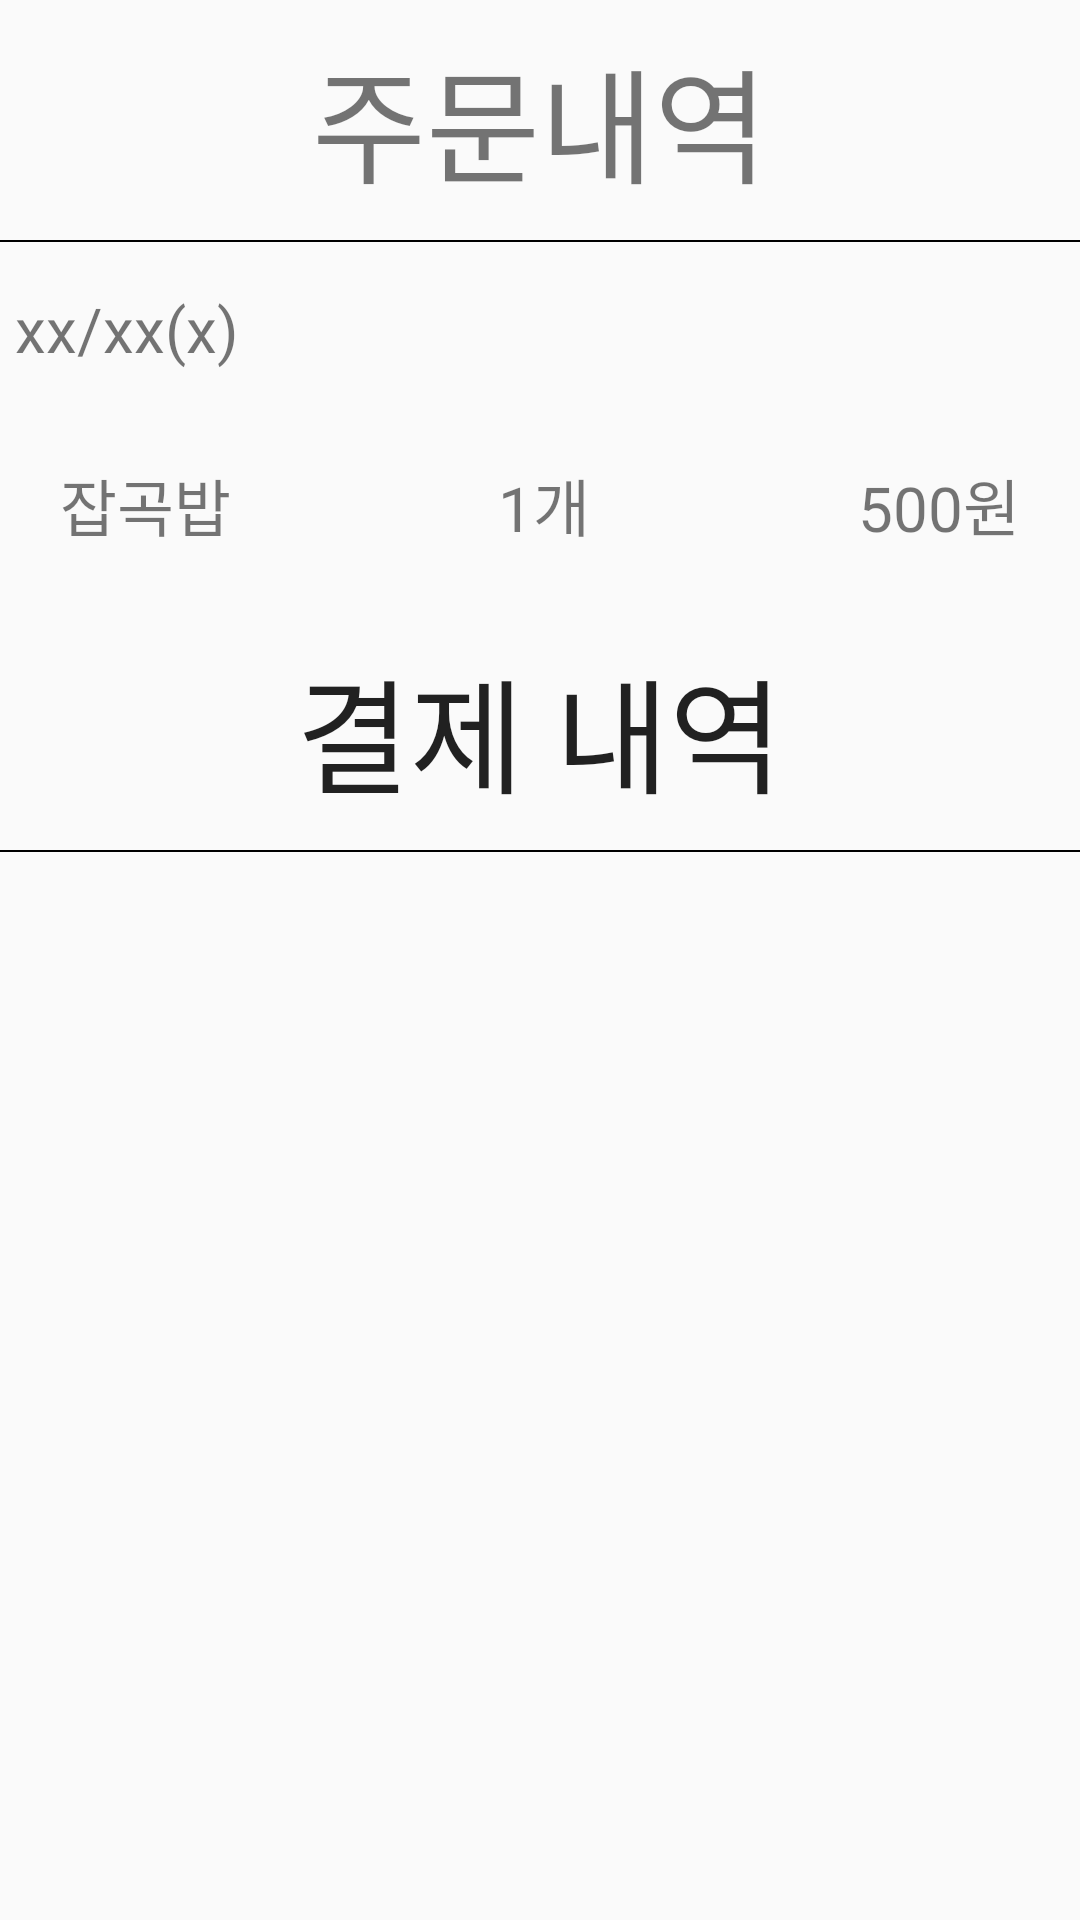

Produce the Android XML layout that renders to this screen, including the resource entries it uses.
<!-- AndroidManifest.xml: application theme AppTheme -->
<!-- res/layout/payment_history.xml -->
<?xml version="1.0" encoding="utf-8"?>
<LinearLayout xmlns:android="http://schemas.android.com/apk/res/android"
    android:orientation="vertical" android:layout_width="match_parent"
    android:layout_height="match_parent">
    <LinearLayout
        android:layout_width="match_parent"
        android:layout_height="wrap_content"
        android:layout_margin="10dp">
        <TextView
            android:layout_width="match_parent"
            android:layout_height="wrap_content"
            android:text="주문내역"
            android:textSize="20pt"
            android:gravity="center_horizontal"/>
    </LinearLayout>

    <View
        android:layout_width="match_parent"
        android:layout_height="2px"
        android:background="#000000"/>
    <LinearLayout
        android:layout_width="match_parent"
        android:layout_height="wrap_content"
        android:orientation="horizontal"
        android:layout_marginTop="10dp"
        android:layout_marginBottom="5dp">

        <TextView
            android:layout_width="wrap_content"
            android:layout_height="wrap_content"
            android:text="xx/xx(x)"
            android:textSize="10pt"
            android:layout_margin="5dp"/>
    </LinearLayout>
    <LinearLayout
        android:layout_width="match_parent"
        android:layout_height="wrap_content"
        android:layout_margin="10dp"
        android:orientation="horizontal"
        android:gravity="center">

        <TextView
            android:layout_width="wrap_content"
            android:layout_height="wrap_content"
            android:text="잡곡밥"
            android:textSize="10pt"
            android:layout_margin="10dp"
            android:gravity="left"
            android:layout_weight="1"/>
        <TextView
            android:layout_width="wrap_content"
            android:layout_height="wrap_content"
            android:text="1개"
            android:textSize="10pt"
            android:layout_margin="10dp"
            android:gravity="center"
            android:layout_weight="1"/>
        <TextView
            android:layout_width="wrap_content"
            android:layout_height="wrap_content"
            android:text="500원"
            android:textSize="10pt"
            android:layout_margin="10dp"
            android:gravity="right"
            android:layout_weight="1"/>

    </LinearLayout>
    <LinearLayout
        android:layout_width="match_parent"
        android:layout_height="wrap_content"
        android:orientation="horizontal"
        android:gravity="center_horizontal">
        <Button
            android:layout_width="wrap_content"
            android:layout_height="wrap_content"
            android:text="결제 내역"
            android:textSize="20pt"
            android:background="none"
            android:layout_margin="10dp"
            android:gravity="center_horizontal"/>
    </LinearLayout>
    <View
        android:layout_width="match_parent"
        android:layout_height="2px"
        android:background="#000000"/>


</LinearLayout>
<!-- resources referenced by this layout -->
<resources>
  <style name="AppTheme" parent="Theme.AppCompat.Light.DarkActionBar">
          
          <item name="colorPrimary">@color/colorPrimary</item>
          <item name="colorPrimaryDark">@color/colorPrimaryDark</item>
          <item name="colorAccent">@color/colorAccent</item>
      </style>
  <!-- not gathered from this repository: default colours our renderer supplied (Android Studio template values) -->
  <color name="colorPrimary">#FF6200EE</color>
  <color name="colorPrimaryDark">#FF3700B3</color>
  <color name="colorAccent">#FF03DAC5</color>
</resources>
